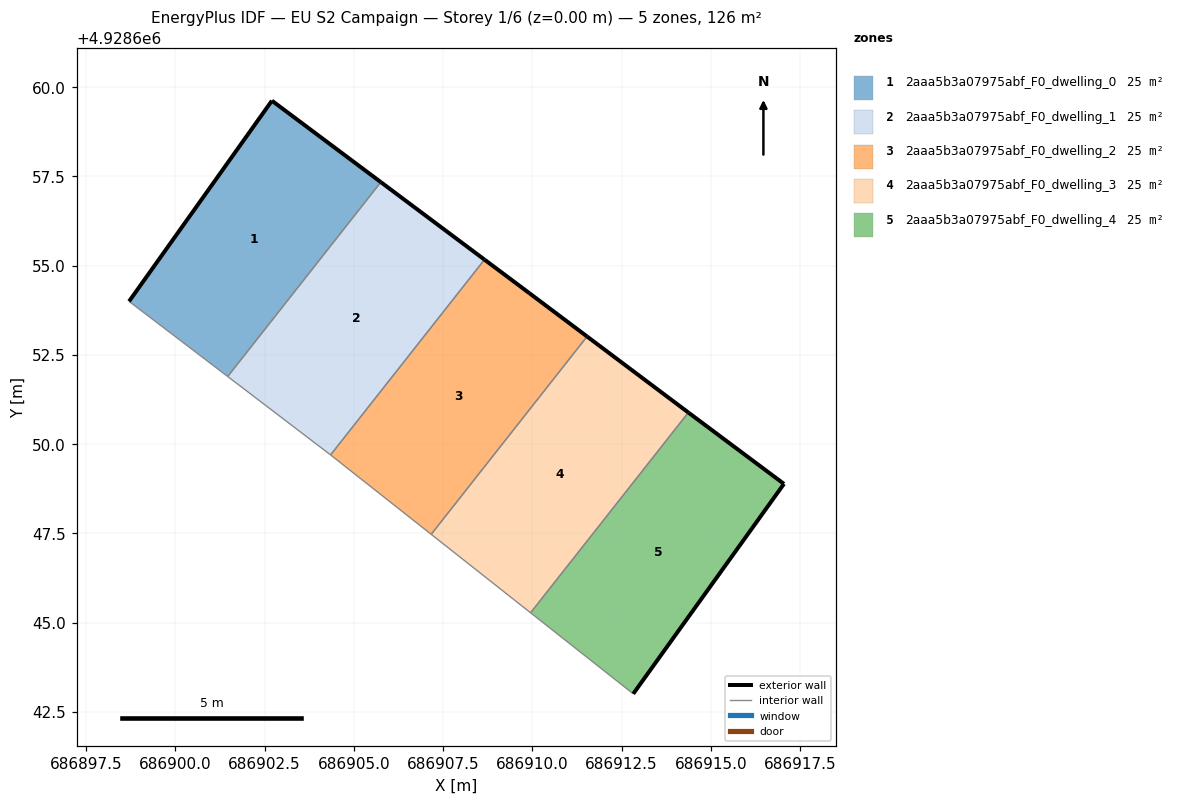
=== STOREY PLAN SPEC (per zone: floor XY polygon, exterior-wall plan segments, windows/doors) ===
zone 1: 2aaa5b3a07975abf_F0_dwelling_0  (25.2 m²)
  floor: (686901.47, 4928651.90) (686905.76, 4928657.34) (686902.71, 4928659.62) (686898.71, 4928654.00)
  exterior wall: (686898.71, 4928654.00) – (686902.71, 4928659.62)  [6.9 m]
  exterior wall: (686902.71, 4928659.62) – (686905.76, 4928657.34)  [3.8 m]
  interior walls: 2
zone 2: 2aaa5b3a07975abf_F0_dwelling_1  (25.2 m²)
  floor: (686904.35, 4928649.70) (686908.66, 4928655.17) (686905.76, 4928657.34) (686901.47, 4928651.90) (686904.34, 4928649.71)
  exterior wall: (686905.76, 4928657.34) – (686908.66, 4928655.17)  [3.6 m]
  interior walls: 4
zone 3: 2aaa5b3a07975abf_F0_dwelling_2  (25.2 m²)
  floor: (686907.17, 4928647.48) (686911.53, 4928653.02) (686909.92, 4928654.23) (686908.66, 4928655.17) (686904.35, 4928649.70)
  exterior wall: (686908.66, 4928655.17) – (686909.92, 4928654.23)  [1.6 m]
  exterior wall: (686909.92, 4928654.23) – (686911.53, 4928653.02)  [2.0 m]
  interior walls: 3
zone 4: 2aaa5b3a07975abf_F0_dwelling_3  (25.2 m²)
  floor: (686909.95, 4928645.28) (686914.37, 4928650.89) (686911.53, 4928653.02) (686907.17, 4928647.48)
  exterior wall: (686911.53, 4928653.02) – (686914.37, 4928650.89)  [3.5 m]
  interior walls: 3
zone 5: 2aaa5b3a07975abf_F0_dwelling_4  (25.2 m²)
  floor: (686912.83, 4928643.01) (686917.05, 4928648.89) (686914.37, 4928650.89) (686909.95, 4928645.28)
  exterior wall: (686914.37, 4928650.89) – (686917.05, 4928648.89)  [3.3 m]
  exterior wall: (686917.05, 4928648.89) – (686912.83, 4928643.01)  [7.2 m]
  interior walls: 2

=== DERIVED (storey summary) ===
Building: EU S2 Campaign
Storey: 1 of 6  (floor level z = 0.00 m)
Storey gross floor area: 125.8 m²
Zones on this storey: 5
  - 2aaa5b3a07975abf_F0_dwelling_0: floor 25.2 m²; exterior wall 10.7 m (32.1 m²); WWR 0.0%
  - 2aaa5b3a07975abf_F0_dwelling_1: floor 25.2 m²; exterior wall 3.6 m (10.9 m²); WWR 0.0%
  - 2aaa5b3a07975abf_F0_dwelling_2: floor 25.2 m²; exterior wall 3.6 m (10.8 m²); WWR 0.0%
  - 2aaa5b3a07975abf_F0_dwelling_3: floor 25.2 m²; exterior wall 3.5 m (10.6 m²); WWR 0.0%
  - 2aaa5b3a07975abf_F0_dwelling_4: floor 25.2 m²; exterior wall 10.6 m (31.7 m²); WWR 0.0%
Zone adjacency (shared interzone walls):
  - 2aaa5b3a07975abf_F0_dwelling_0 ↔ 2aaa5b3a07975abf_F0_dwelling_1
  - 2aaa5b3a07975abf_F0_dwelling_1 ↔ 2aaa5b3a07975abf_F0_dwelling_2
  - 2aaa5b3a07975abf_F0_dwelling_2 ↔ 2aaa5b3a07975abf_F0_dwelling_3
  - 2aaa5b3a07975abf_F0_dwelling_3 ↔ 2aaa5b3a07975abf_F0_dwelling_4